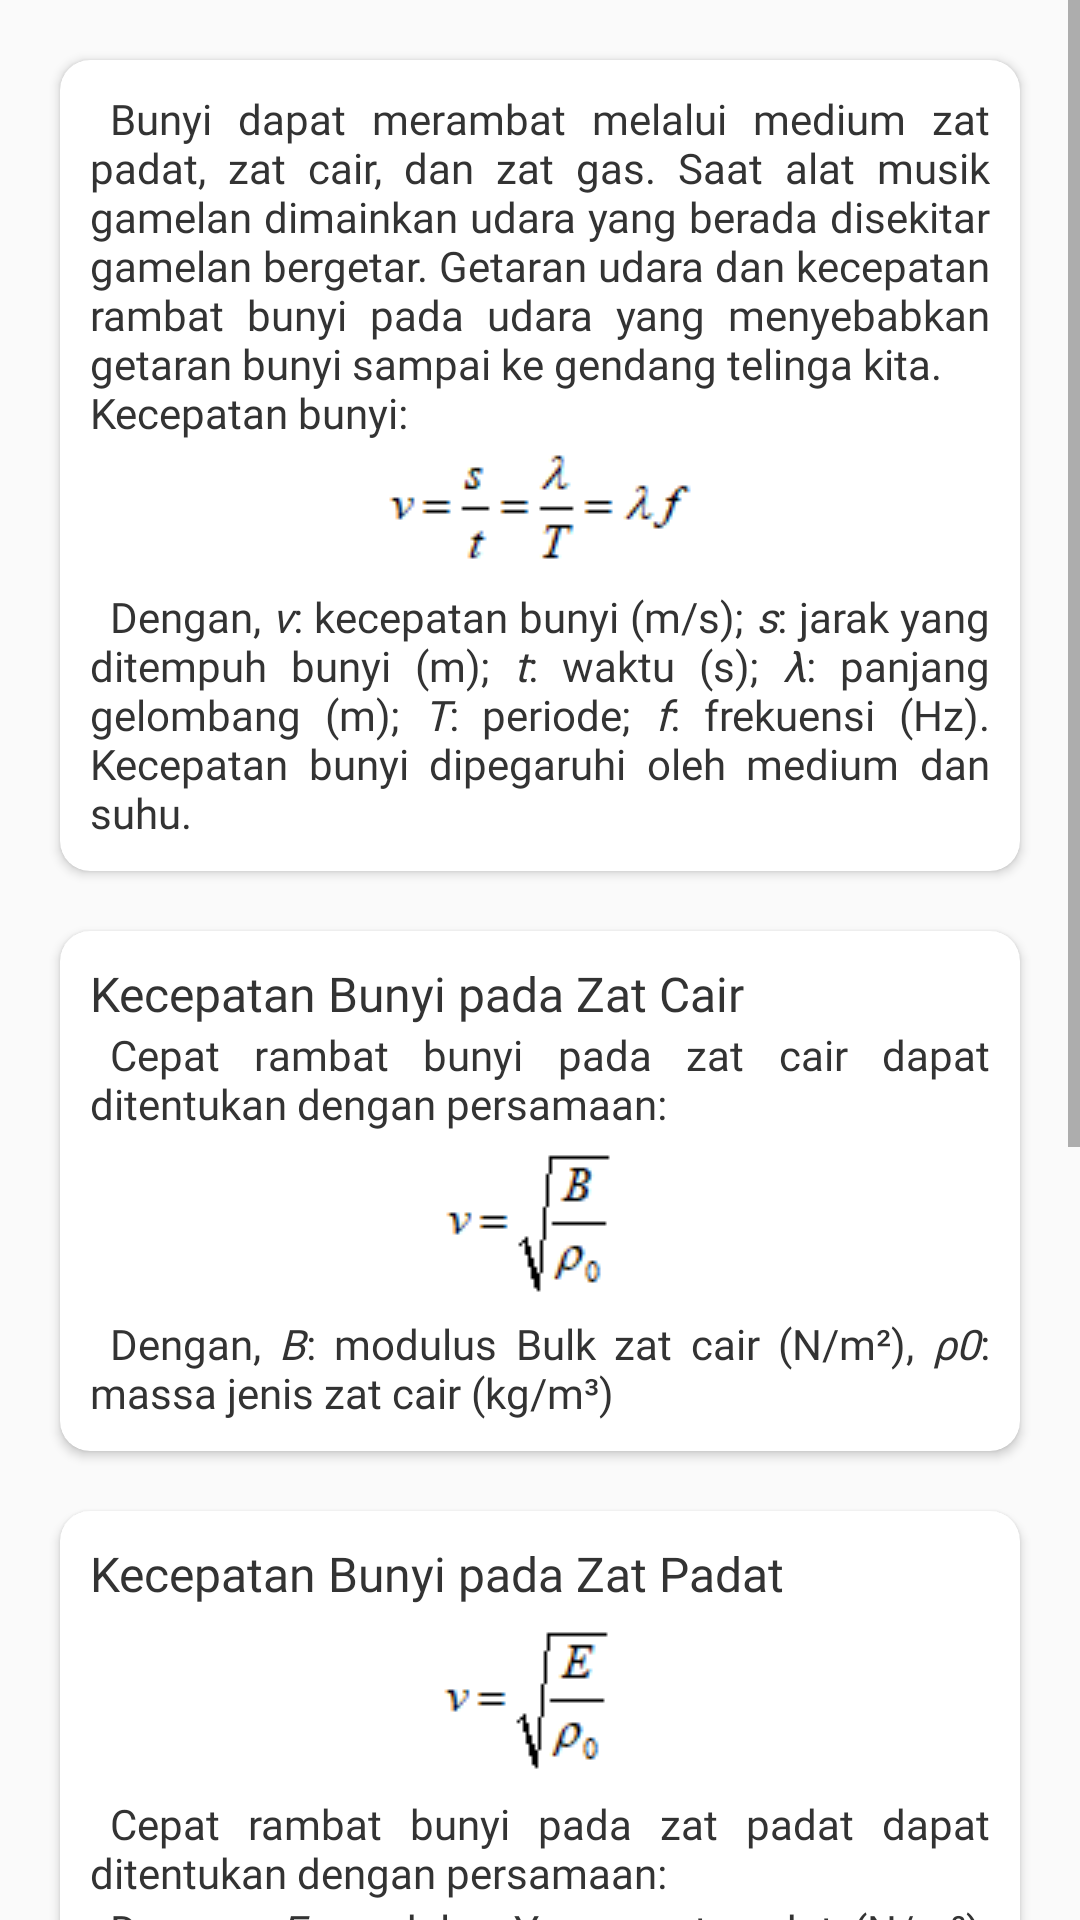

The Android layout XML behind this screen, and the referenced resources:
<!-- AndroidManifest.xml: application theme AppTheme -->
<!-- res/layout/slide_1_3.xml -->
<?xml version="1.0" encoding="utf-8"?>
<ScrollView xmlns:android="http://schemas.android.com/apk/res/android"
    xmlns:app="http://schemas.android.com/apk/res-auto"
    android:layout_width="match_parent"
    android:layout_height="match_parent">
    <LinearLayout
        android:layout_width="match_parent"
        android:orientation="vertical"
        android:layout_height="match_parent">

        <androidx.cardview.widget.CardView
            app:layout_constraintTop_toTopOf="parent"
            android:layout_width="match_parent"
            android:layout_height="wrap_content"
            app:cardCornerRadius="10dp"
            android:background="@color/backgroundWhite"
            app:cardBackgroundColor="@color/backgroundWhite"
            android:layout_marginStart="20dp"
            android:layout_marginEnd="20dp"
            android:layout_marginBottom="10dp"
            android:layout_marginTop="20dp"
            >
            <LinearLayout
                android:padding="10dp"
                android:layout_width="match_parent"
                android:gravity="center"
                android:layout_height="wrap_content"
                android:orientation="vertical">
                <TextView
                    android:layout_width="match_parent"
                    android:layout_height="wrap_content"
                    android:textSize="14sp"
                    android:justificationMode="inter_word"
                    android:fontFamily="@font/raleway_reguler"
                    android:textColor="@color/textColorBlack"
                    android:text="@string/materi_1_3_1"/>

                <ImageView
                    android:layout_width="wrap_content"
                    android:layout_height="wrap_content"
                    android:adjustViewBounds="true"
                    android:src="@drawable/materi_1_3_1"/>
                <TextView
                    android:layout_width="match_parent"
                    android:layout_height="wrap_content"
                    android:textSize="14sp"
                    android:justificationMode="inter_word"
                    android:fontFamily="@font/raleway_reguler"
                    android:textColor="@color/textColorBlack"
                    android:text="@string/materi_1_3_2"/>

            </LinearLayout>
        </androidx.cardview.widget.CardView>
        <androidx.cardview.widget.CardView
            app:layout_constraintTop_toTopOf="parent"
            android:layout_width="match_parent"
            android:layout_height="wrap_content"
            app:cardCornerRadius="10dp"
            android:background="@color/backgroundWhite"
            app:cardBackgroundColor="@color/backgroundWhite"
            android:layout_marginStart="20dp"
            android:layout_marginEnd="20dp"
            android:layout_marginBottom="10dp"
            android:layout_marginTop="10dp"
            >
            <LinearLayout
                android:padding="10dp"
                android:layout_width="match_parent"
                android:gravity="center"
                android:layout_height="wrap_content"
                android:orientation="vertical">
                <TextView
                    android:layout_width="match_parent"
                    android:layout_height="wrap_content"
                    android:text="Kecepatan Bunyi pada Zat Cair"
                    android:textSize="16sp"
                    android:fontFamily="@font/raleway_bold"
                    android:textColor="@color/textColorBlack"/>

                <TextView
                    android:layout_width="match_parent"
                    android:layout_height="wrap_content"
                    android:textSize="14sp"
                    android:justificationMode="inter_word"
                    android:fontFamily="@font/raleway_reguler"
                    android:textColor="@color/textColorBlack"
                    android:text="@string/materi_1_3_3"/>

                <ImageView
                    android:layout_width="wrap_content"
                    android:layout_height="wrap_content"
                    android:adjustViewBounds="true"
                    android:src="@drawable/materi_1_3_2"/>


                <TextView
                    android:layout_width="match_parent"
                    android:layout_height="wrap_content"
                    android:textSize="14sp"
                    android:justificationMode="inter_word"
                    android:fontFamily="@font/raleway_reguler"
                    android:textColor="@color/textColorBlack"
                    android:text="@string/materi_1_3_4"/>

            </LinearLayout>
        </androidx.cardview.widget.CardView>
        <androidx.cardview.widget.CardView
            app:layout_constraintTop_toTopOf="parent"
            android:layout_width="match_parent"
            android:layout_height="wrap_content"
            app:cardCornerRadius="10dp"
            android:background="@color/backgroundWhite"
            app:cardBackgroundColor="@color/backgroundWhite"
            android:layout_marginStart="20dp"
            android:layout_marginEnd="20dp"
            android:layout_marginBottom="10dp"
            android:layout_marginTop="10dp"
            >
            <LinearLayout
                android:padding="10dp"
                android:gravity="center"
                android:layout_width="match_parent"
                android:layout_height="wrap_content"
                android:orientation="vertical">
                <TextView
                    android:layout_width="match_parent"
                    android:layout_height="wrap_content"
                    android:text="Kecepatan Bunyi pada Zat Padat"
                    android:textSize="16sp"
                    android:fontFamily="@font/raleway_bold"
                    android:textColor="@color/textColorBlack"/>

                <ImageView
                    android:layout_width="wrap_content"
                    android:layout_height="wrap_content"
                    android:adjustViewBounds="true"
                    android:src="@drawable/materi_1_3_3"/>


                <TextView
                    android:layout_width="match_parent"
                    android:layout_height="wrap_content"
                    android:textSize="14sp"
                    android:justificationMode="inter_word"
                    android:fontFamily="@font/raleway_reguler"
                    android:textColor="@color/textColorBlack"
                    android:text="@string/materi_1_3_5"/>

                <TextView
                    android:layout_width="match_parent"
                    android:layout_height="wrap_content"
                    android:textSize="14sp"
                    android:justificationMode="inter_word"
                    android:fontFamily="@font/raleway_reguler"
                    android:textColor="@color/textColorBlack"
                    android:text="@string/materi_1_3_6"/>

            </LinearLayout>
        </androidx.cardview.widget.CardView>
        <androidx.cardview.widget.CardView
            app:layout_constraintTop_toTopOf="parent"
            android:layout_width="match_parent"
            android:layout_height="wrap_content"
            app:cardCornerRadius="10dp"
            android:background="@color/backgroundWhite"
            app:cardBackgroundColor="@color/backgroundWhite"
            android:layout_marginStart="20dp"
            android:layout_marginEnd="20dp"
            android:layout_marginBottom="20dp"
            android:layout_marginTop="10dp"
            >
            <LinearLayout
                android:padding="10dp"
                android:layout_width="match_parent"
                android:layout_height="wrap_content"
                android:gravity="center"
                android:orientation="vertical">
                <TextView
                    android:layout_width="match_parent"
                    android:layout_height="wrap_content"
                    android:text="Kecepatan Bunyi pada Zat Gas"
                    android:textSize="16sp"
                    android:fontFamily="@font/raleway_bold"
                    android:textColor="@color/textColorBlack"/>

                <TextView
                    android:layout_width="match_parent"
                    android:layout_height="wrap_content"
                    android:textSize="14sp"
                    android:justificationMode="inter_word"
                    android:fontFamily="@font/raleway_reguler"
                    android:textColor="@color/textColorBlack"
                    android:text="@string/materi_1_3_7"/>

                <ImageView
                    android:layout_width="wrap_content"
                    android:layout_height="wrap_content"
                    android:adjustViewBounds="true"
                    android:src="@drawable/materi_1_3_4"/>

                <TextView
                    android:layout_width="match_parent"
                    android:layout_height="wrap_content"
                    android:textSize="14sp"
                    android:justificationMode="inter_word"
                    android:fontFamily="@font/raleway_reguler"
                    android:textColor="@color/textColorBlack"
                    android:text="@string/materi_1_3_8"/>


                <ImageView
                    android:layout_width="wrap_content"
                    android:layout_height="wrap_content"
                    android:adjustViewBounds="true"
                    android:src="@drawable/materi_1_3_5"/>

                <TextView
                    android:layout_width="match_parent"
                    android:layout_height="wrap_content"
                    android:textSize="14sp"
                    android:justificationMode="inter_word"
                    android:fontFamily="@font/raleway_reguler"
                    android:textColor="@color/textColorBlack"
                    android:text="@string/materi_1_3_9"/>

            </LinearLayout>
        </androidx.cardview.widget.CardView>

    </LinearLayout>
</ScrollView>
<!-- resources referenced by this layout -->
<resources>
  <color name="backgroundWhite">#ffffff</color>
  <color name="textColorBlack">#333</color>
  <!-- drawable materi_1_3_1: png bitmap (drawable, 784 bytes) -->
  <!-- drawable materi_1_3_2: png bitmap (drawable, 685 bytes) -->
  <!-- drawable materi_1_3_3: png bitmap (drawable, 687 bytes) -->
  <!-- drawable materi_1_3_4: png bitmap (drawable, 875 bytes) -->
  <!-- drawable materi_1_3_5: png bitmap (drawable, 843 bytes) -->
  <string name="materi_1_3_1">
          \tBunyi dapat merambat melalui medium zat padat, zat cair, dan zat gas. Saat alat musik gamelan dimainkan udara yang berada disekitar gamelan bergetar. Getaran udara dan kecepatan rambat bunyi pada udara yang menyebabkan getaran bunyi sampai ke gendang telinga kita.\nKecepatan bunyi:
      </string>
  <string name="materi_1_3_2">
          \tDengan, <i>v</i>: kecepatan bunyi (m/s); <i>s</i>: jarak yang ditempuh bunyi (m); <i>t</i>: waktu (s); <i>λ</i>: panjang gelombang (m); <i>T</i>: periode; <i>f</i>: frekuensi (Hz). Kecepatan bunyi dipegaruhi oleh medium dan suhu.
      </string>
  <string name="materi_1_3_3">
          \tCepat rambat bunyi pada zat cair dapat ditentukan dengan persamaan:
      </string>
  <string name="materi_1_3_4">
          \tDengan, <i>B</i>: modulus Bulk zat cair (N/m\u00B2), <i>ρ0</i>: massa jenis zat cair (kg/m\u00B3)
      </string>
  <string name="materi_1_3_5">
          \tCepat rambat bunyi pada zat padat dapat ditentukan dengan persamaan:
      </string>
  <string name="materi_1_3_6">
          \tDengan, <i>E</i>: modulus Young zat padat (N/m\u00B2); <i>ρ0</i>: massa jenis zat padat (kg/m\u00B3)
      </string>
  <string name="materi_1_3_7">
          \tCepat rambat bunyi pada zat gas dapat ditentukan dengan persamaan:
      </string>
  <string name="materi_1_3_8">
          \tDengan, <i>γ</i>: konstanta Laplace; <i>P0</i>: tetapan gas (Pa)\n
          Cepat rambat bunyi pada gas juga dapat ditentukan dengan meninjau dari hubungannya dengan suhu mutlak gas, berikut persamaannya:
      </string>
  <string name="materi_1_3_9">
          \tDengan, <i>R</i>: tetapan umum gas (8,314 J/mol K); <i>M</i>: massa molar gas (massa 1 mol gas); <i>T</i>: suhu mutlak gas (K).
      </string>
  <style name="AppTheme" parent="Theme.AppCompat.Light.DarkActionBar">
          
          <item name="colorPrimary">@color/frenchPuce</item>
          <item name="colorPrimaryDark">@color/chocolate</item>
          <item name="colorAccent">@color/rufous</item>
          <item name="windowNoTitle">true</item>
          <item name="windowActionBar">false</item>
      </style>
  <color name="frenchPuce">#621708</color>
  <color name="chocolate">#220901</color>
  <color name="rufous">#941B0C</color>
</resources>
